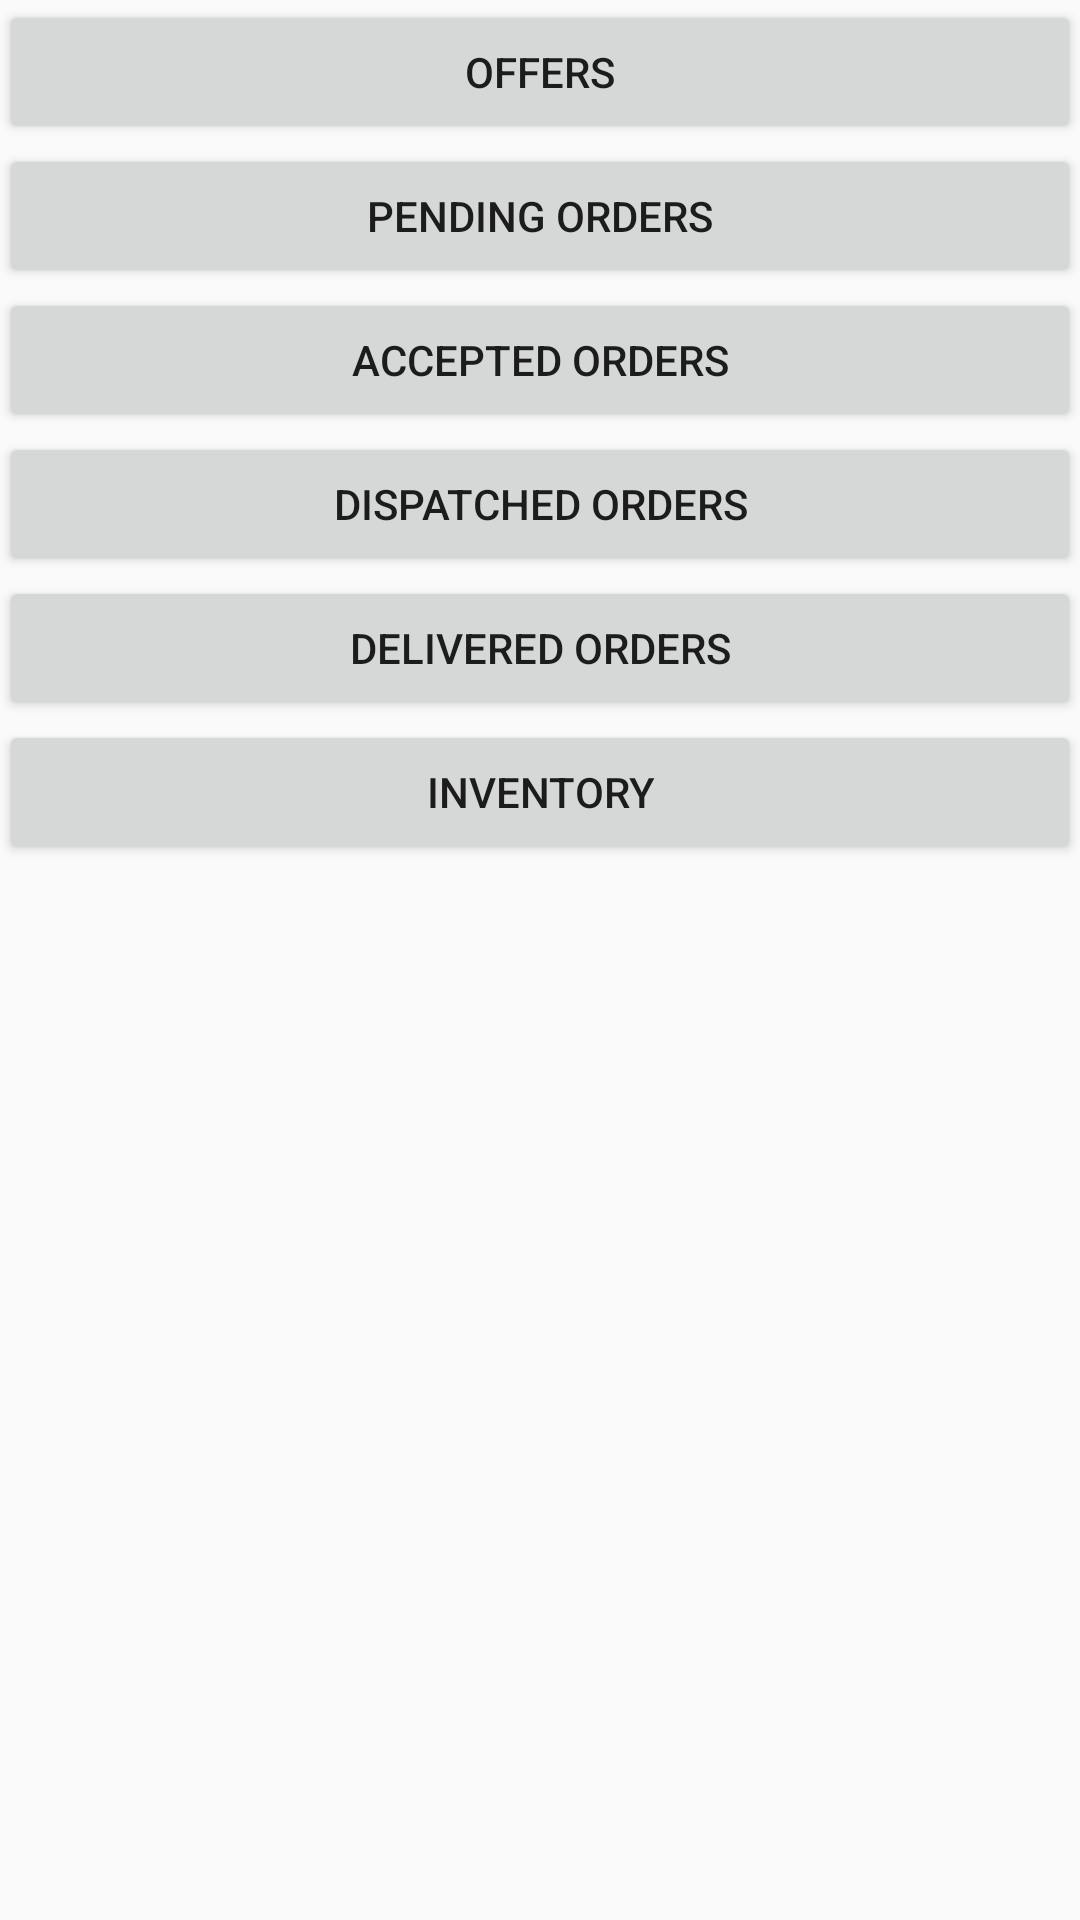

Produce the Android XML layout that renders to this screen, including the resource entries it uses.
<!-- AndroidManifest.xml: application theme AppTheme -->
<!-- res/layout/activity_main.xml -->
<?xml version="1.0" encoding="utf-8"?>
<LinearLayout xmlns:android="http://schemas.android.com/apk/res/android"
    xmlns:tools="http://schemas.android.com/tools"
    android:layout_width="match_parent"
    android:layout_height="match_parent"
    android:orientation="vertical"
    android:paddingBottom="@dimen/activity_vertical_margin"
    android:paddingLeft="@dimen/activity_horizontal_margin"
    android:paddingRight="@dimen/activity_horizontal_margin"
    android:paddingTop="@dimen/activity_vertical_margin"
    tools:itemListActivity=".activities.MainActivity">

    <Button
        android:id="@+id/button_offer"
        android:layout_width="match_parent"
        android:layout_height="wrap_content"
        android:onClick="startOfferActivity"
        android:text="@string/offers" />

    <Button
        android:id="@+id/button_pending_orders"
        android:layout_width="match_parent"
        android:layout_height="wrap_content"
        android:onClick="startPendingOrdersActivity"
        android:text="@string/pending_orders" />

    <Button
        android:id="@+id/button_accepted_orders"
        android:layout_width="match_parent"
        android:layout_height="wrap_content"
        android:onClick="startAcceptedOrdersActivity"
        android:text="@string/accepted_orders" />
    <Button
        android:id="@+id/button_dispatched_orders"
        android:layout_width="match_parent"
        android:layout_height="wrap_content"
        android:onClick="startDispatchedOrdersActivity"
        android:text="@string/dispatched_orders" />
    <Button
        android:id="@+id/button_delivered_orders"
        android:layout_width="match_parent"
        android:layout_height="wrap_content"
        android:onClick="startDeliveredOrdersActivity"
        android:text="@string/delivered_orders" />

    <Button
        android:id="@+id/inventory"
        android:layout_width="match_parent"
        android:layout_height="wrap_content"
        android:onClick="loadInventory"
        android:text="@string/inventory" />
</LinearLayout>
<!-- resources referenced by this layout -->
<resources>
  <string name="accepted_orders">ACCEPTED ORDERS</string>
  <string name="delivered_orders">DELIVERED ORDERS</string>
  <string name="dispatched_orders">DISPATCHED ORDERS</string>
  <string name="inventory">INVENTORY</string>
  <string name="offers">OFFERS</string>
  <string name="pending_orders">PENDING ORDERS</string>
  <style name="AppTheme" parent="Theme.AppCompat.Light.DarkActionBar">
          
          <item name="colorPrimary">@color/colorPrimary</item>
          <item name="colorPrimaryDark">@color/colorPrimaryDark</item>
          <item name="colorAccent">@android:color/darker_gray</item>
          <item name="colorControlHighlight">@android:color/black</item>
      </style>
  <!-- not gathered from this repository: default colours our renderer supplied (Android Studio template values) -->
  <color name="colorPrimary">#FF6200EE</color>
  <color name="colorPrimaryDark">#FF3700B3</color>
</resources>
